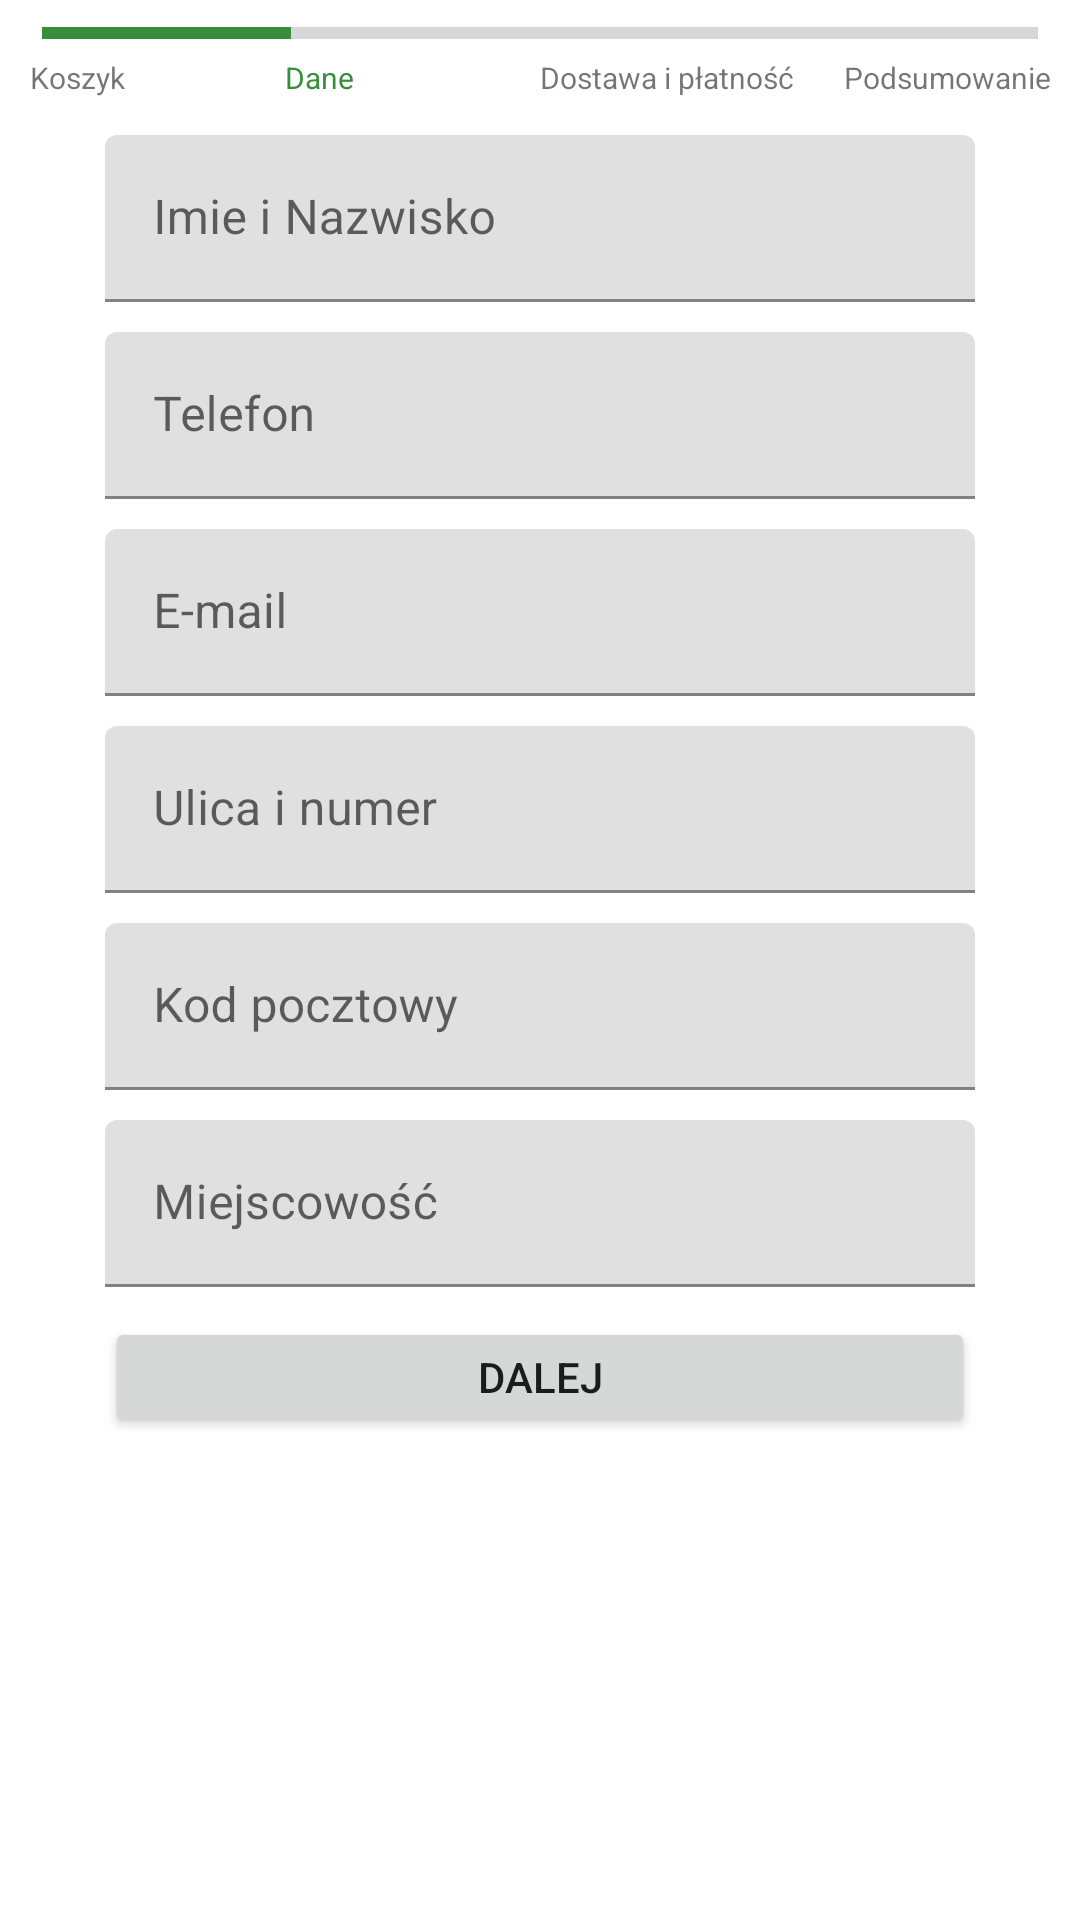

Android layout source for this screen:
<!-- AndroidManifest.xml: application theme Theme.ClothesShop -->
<!-- res/layout/fragment_order.xml -->
<?xml version="1.0" encoding="utf-8"?>
<androidx.constraintlayout.widget.ConstraintLayout xmlns:android="http://schemas.android.com/apk/res/android"
    xmlns:tools="http://schemas.android.com/tools"
    android:layout_width="match_parent"
    android:layout_height="match_parent"
    xmlns:app="http://schemas.android.com/apk/res-auto"
    tools:context=".ui.order.OrderFragment">

    <ProgressBar
        android:id="@+id/seekBar"
        style="@android:style/Widget.DeviceDefault.Light.ProgressBar.Horizontal"
        android:layout_width="match_parent"
        android:layout_height="wrap_content"
        android:layout_marginTop="3dp"
        android:clickable="false"
        android:indeterminate="false"
        android:max="4"
        android:progress="1"
        android:splitTrack="false"
        app:layout_constraintEnd_toEndOf="parent"
        app:layout_constraintStart_toStartOf="parent"
        app:layout_constraintTop_toTopOf="parent"
        android:layout_marginStart="14dp"
        android:layout_marginEnd="14dp"
        />

    <LinearLayout
        android:layout_width="match_parent"
        android:layout_height="wrap_content"
        app:layout_constraintTop_toBottomOf="@+id/seekBar"
        app:layout_constraintStart_toStartOf="parent"
        app:layout_constraintEnd_toEndOf="parent"
        android:layout_marginStart="10dp"
        android:layout_marginEnd="10dp"
        android:orientation="horizontal"
        >

        <TextView
            android:layout_width="match_parent"
            android:layout_height="wrap_content"
            android:layout_weight="1"
            android:text="Koszyk"
            android:textSize="10dp"
            />

        <TextView
            android:layout_width="match_parent"
            android:layout_height="wrap_content"
            android:layout_weight="1"
            android:text="Dane"
            android:textColor="@color/green"
            android:textSize="10dp"
            />

        <TextView
            android:layout_width="match_parent"
            android:layout_height="wrap_content"
            android:layout_weight="1"
            android:text="Dostawa i płatność"
            android:textSize="10dp"/>

        <TextView
            android:layout_width="match_parent"
            android:layout_height="wrap_content"
            android:layout_weight="1"
            android:text="Podsumowanie"
            android:textSize="10dp"
            android:gravity="right"/>

    </LinearLayout>


    <com.google.android.material.textfield.TextInputLayout
        android:id="@+id/name_layout"
        android:layout_width="match_parent"
        android:layout_height="wrap_content"
        android:layout_marginTop="45dp"
        android:layout_marginStart="35dp"
        android:layout_marginEnd="35dp"
        android:hint="Imie i Nazwisko"
        app:layout_constraintEnd_toEndOf="parent"
        app:layout_constraintStart_toStartOf="parent"
        app:layout_constraintTop_toTopOf="parent"
        app:layout_constraintWidth_percent="0.6">

        <com.google.android.material.textfield.TextInputEditText
            android:id="@+id/name"
            android:layout_width="match_parent"
            android:layout_height="match_parent"
            android:maxLines="1"

            android:textColor="@color/black" />
    </com.google.android.material.textfield.TextInputLayout>

    <com.google.android.material.textfield.TextInputLayout
        android:id="@+id/number_layout"
        android:layout_width="match_parent"
        android:layout_height="wrap_content"
        android:layout_marginStart="35dp"
        android:layout_marginTop="10dp"
        android:layout_marginEnd="35dp"
        android:hint="Telefon"
        app:layout_constraintEnd_toEndOf="parent"
        app:layout_constraintStart_toStartOf="parent"
        app:layout_constraintTop_toBottomOf="@+id/name_layout"
        app:layout_constraintWidth_percent="0.6">

        <com.google.android.material.textfield.TextInputEditText
            android:id="@+id/number"
            android:layout_width="match_parent"
            android:layout_height="match_parent"
            android:maxLines="1"

            android:textColor="@color/black" />
    </com.google.android.material.textfield.TextInputLayout>

    <com.google.android.material.textfield.TextInputLayout
        android:id="@+id/email_layout"
        android:layout_width="match_parent"
        android:layout_height="wrap_content"
        android:layout_marginStart="35dp"
        android:layout_marginTop="10dp"
        android:layout_marginEnd="35dp"
        android:hint="E-mail"
        app:layout_constraintEnd_toEndOf="parent"
        app:layout_constraintStart_toStartOf="parent"
        app:layout_constraintTop_toBottomOf="@+id/number_layout"
        app:layout_constraintWidth_percent="0.6">

        <com.google.android.material.textfield.TextInputEditText
            android:id="@+id/email"
            android:layout_width="match_parent"
            android:layout_height="match_parent"
            android:maxLines="1"

            android:textColor="@color/black" />
    </com.google.android.material.textfield.TextInputLayout>

    <com.google.android.material.textfield.TextInputLayout
        android:id="@+id/street_number_layout"
        android:layout_width="match_parent"
        android:layout_height="wrap_content"
        android:layout_marginStart="35dp"
        android:layout_marginTop="10dp"
        android:layout_marginEnd="35dp"
        android:hint="Ulica i numer"
        app:layout_constraintEnd_toEndOf="parent"
        app:layout_constraintStart_toStartOf="parent"
        app:layout_constraintTop_toBottomOf="@id/email_layout"
        app:layout_constraintWidth_percent="0.6">

        <com.google.android.material.textfield.TextInputEditText
            android:id="@+id/street_number"
            android:layout_width="match_parent"
            android:layout_height="match_parent"
            android:maxLines="1"

            android:textColor="@color/black" />
    </com.google.android.material.textfield.TextInputLayout>

    <com.google.android.material.textfield.TextInputLayout
        android:id="@+id/post_number_layout"
        android:layout_width="match_parent"
        android:layout_height="wrap_content"
        android:layout_marginStart="35dp"
        android:layout_marginTop="10dp"
        android:layout_marginEnd="35dp"
        android:hint="Kod pocztowy"
        app:layout_constraintEnd_toEndOf="parent"
        app:layout_constraintStart_toStartOf="parent"
        app:layout_constraintTop_toBottomOf="@id/street_number_layout"
        app:layout_constraintWidth_percent="0.6">

        <com.google.android.material.textfield.TextInputEditText
            android:id="@+id/post_number"
            android:layout_width="match_parent"
            android:layout_height="match_parent"
            android:maxLines="1"

            android:textColor="@color/black" />
    </com.google.android.material.textfield.TextInputLayout>

    <com.google.android.material.textfield.TextInputLayout
        android:id="@+id/place_layout"
        android:layout_width="match_parent"
        android:layout_height="wrap_content"
        android:layout_marginStart="35dp"
        android:layout_marginTop="10dp"
        android:layout_marginEnd="35dp"
        android:hint="Miejscowość"
        app:layout_constraintEnd_toEndOf="parent"
        app:layout_constraintStart_toStartOf="parent"
        app:layout_constraintTop_toBottomOf="@id/post_number_layout"
        app:layout_constraintWidth_percent="0.6">

        <com.google.android.material.textfield.TextInputEditText
            android:id="@+id/place"
            android:layout_width="match_parent"
            android:layout_height="match_parent"
            android:maxLines="1"

            android:textColor="@color/black" />
    </com.google.android.material.textfield.TextInputLayout>

    <Button

        android:id="@+id/next"
        android:layout_width="match_parent"
        android:layout_height="40dp"
        android:layout_gravity="start"
        android:layout_marginTop="10dp"
        android:layout_marginStart="35dp"
        android:layout_marginEnd="35dp"

        android:text="Dalej"
        app:layout_constraintEnd_toEndOf="@id/place_layout"
        app:layout_constraintStart_toStartOf="@id/place_layout"
        app:layout_constraintTop_toBottomOf="@+id/place_layout" />



</androidx.constraintlayout.widget.ConstraintLayout>
<!-- resources referenced by this layout -->
<resources>
  <color name="black">#FF000000</color>
  <color name="green">#388E3C</color>
  <style name="Theme.ClothesShop" parent="Theme.MaterialComponents.DayNight.DarkActionBar">
          
          <item name="colorPrimary">@color/green</item>
          <item name="colorPrimaryVariant">@color/green</item>
          <item name="colorOnPrimary">@color/white</item>
          
          <item name="colorSecondary">@color/green</item>
          <item name="colorSecondaryVariant">@color/white</item>
          <item name="colorOnSecondary">@color/white</item>
          
          <item name="android:statusBarColor" tools:targetApi="l">?attr/colorPrimaryVariant</item>
          
      </style>
  <color name="white">#FFFFFFFF</color>
</resources>
